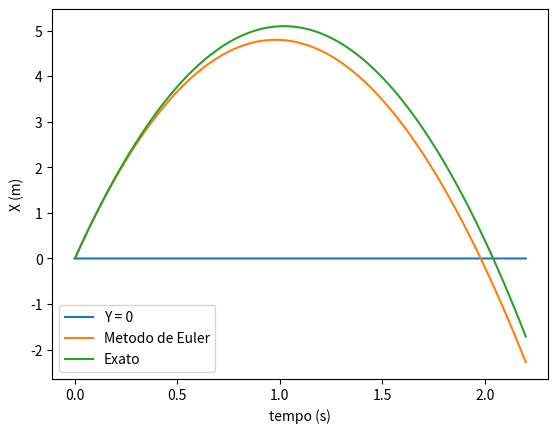

Here is the Python script that generated this plot:
# -*- coding: utf-8 -*-
"""
Created on Tue Apr  5 21:07:41 2022

@author: Alexandre
"""

import matplotlib.pyplot as plt
import numpy as np

vi = 10 # m/s
dt = 0.001
vt = 27.7778
g = -9.8

T = np.arange(0,2.2+dt, dt)
v = np.zeros(T.size)
y = np.zeros(T.size)

v[0] = 10
    
y1 = 10.0*T + 0.5*g*T**2

# aceleraçao inicial

D = -g/(vt**2)

floor = np.zeros(T.size)

for i in range(0, T.size-1):
        v[i+1] = v[i] + (g-D*v[i]*abs(v[i]))*dt # velocidade no instante
        y[i+1] = y[i] + v[i] * dt # posiçao no instante


fig = plt.figure()
ax = fig.add_subplot(1,1,1)

ax.set_xlabel('tempo (s)')
ax.set_ylabel('X (m)')
ax.plot(T, floor, label="Y = 0")
ax.plot(T, y, label="Metodo de Euler")
ax.plot(T, y1, label="Exato")

plt.legend()
